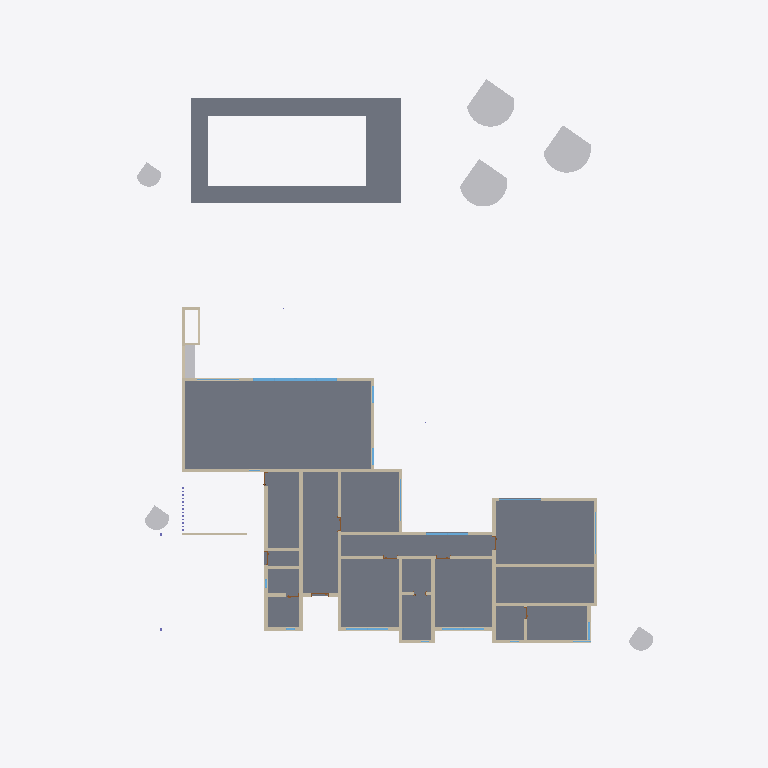
Plan cut of the same IFC building model at storey 'Level 2' (level 0.20 m, cut at 1.60 m), seen from above with north up, elements coloured by IFC class: 40 walls (beige), 11 windows (light blue), 7 other elements (light grey), 2 slabs (grey). Cut surfaces are drawn darker.
Extent 35.9 m × 40.6 m × 7.5 m (x, y, z). Storeys (3): Level 0 at 0.00 m; Level 2 at 0.20 m; Level 1 at 4.15 m. Elements (142): 47 IfcWallStandardCase, 21 IfcColumn, 18 IfcWindow, 11 IfcFlowFitting, 10 IfcBuildingElementProxy, 10 IfcDoor, 9 IfcSlab, 8 IfcRoof, 6 IfcWall, 1 IfcBeam, 1 IfcFurnishingElement.

HEADER;
FILE_DESCRIPTION(('ViewDefinition [CoordinationView_V2.0]','RevitIdentifiers [ContentGUID: 4340f985-a884-4240-b744-cf4db4004675, VersionGUID: 5f0f0bac-5319-4c0c-946d-effc67e34a89, NumberOfSaves: 17]','CoordinateReference [CoordinateBase: Coordenadas compartidas]'),'2;1');
FILE_NAME('Casa CyP.ifc','2025-09-14T17:16:07+01:00',(''),(''),'ODA SDAI 24.6','Autodesk Revit 24.3.30.11 (ESP) - IFC 24.3.30.11','');
FILE_SCHEMA(('IFC2X3'));
ENDSEC;
DATA;
#27=IFCPROJECT('13GFc5g8H2GBT4pqrB$xc5',#18,'Project Number',$,$,'Project Name','Project Status',(#22),#82977);
#46=IFCSITE('13GFc5g8H2GBT4pqrB$xc7',#18,'Default',$,$,#45,$,$,.ELEMENT.,$,$,$,$,$);
#32=IFCBUILDING('13GFc5g8H2GBT4pqrB$xc4',#18,'',$,$,#30,$,'',.ELEMENT.,$,$,$);
#35=IFCBUILDINGSTOREY('3Zu5Bv0LOHrPC10026FoQQ',#18,'Level 0',$,'Nivel:Circle Head - Project Datum',#34,$,'Level 0',.ELEMENT.,0.0);
#39=IFCBUILDINGSTOREY('0PDERgh_D0SRTZv33r2_KP',#18,'Level 2',$,'Nivel:Circle Head - Project Datum',#38,$,'Level 2',.ELEMENT.,200.0);
#43=IFCBUILDINGSTOREY('15Z0v90RiHrPC20026FoKR',#18,'Level 1',$,'Nivel:Circle Head - Project Datum',#42,$,'Level 1',.ELEMENT.,4150.0);
#981=IFCSLAB('0DLV4q7h99qPUA3f0cgzF6',#18,'Suelo:Floor_Timber_22Cbd-225Joist:317943',$,'Suelo:Floor_Timber_22Cbd-225Joist',#944,#980,'317943',.FLOOR.);
#81936=IFCSLAB('0xGATvqUH1EfniE17dflvV',#18,'Suelo:Ext 10 cm_Pileta:361608',$,'Suelo:Ext 10 cm_Pileta',#81919,#81935,'361608',.FLOOR.);
#81322=IFCBUILDINGELEMENTPROXY('0PfLLz90n7oefGqZlJzUfW',#18,'RPC Tree - Deciduous:Gray Birch - 6:355425',$,'RPC Tree - Deciduous:Gray Birch - 6',#81321,#81317,'355425',$);
#81334=IFCBUILDINGELEMENTPROXY('0PfLLz90n7oefGqZlJzUfg',#18,'RPC Tree - Deciduous:Gray Birch - 6:355435',$,'RPC Tree - Deciduous:Gray Birch - 6',#81333,#81329,'355435',$);
#81309=IFCBUILDINGELEMENTPROXY('0PfLLz90n7oefGqZlJzUeU',#18,'RPC Tree - Deciduous:Gray Birch - 6:355359',$,'RPC Tree - Deciduous:Gray Birch - 6',#81308,#81304,'355359',$);
#182=IFCWALLSTANDARDCASE('0DLV4q7h99qPUA3f0cgyGY',#18,'Muro básico:Ext 20 cm:314899',$,'Muro básico:Ext 20 cm',#169,#181,'314899');
#854=IFCWALLSTANDARDCASE('0DLV4q7h99qPUA3f0cgzpU',#18,'Muro básico:Ext 20 cm:317167',$,'Muro básico:Ext 20 cm',#842,#853,'317167');
#1200=IFCWALL('2O8u0KVi97ZQ493fawlK1V',#18,'Muro básico:Int 20cm 2:323507',$,'Muro básico:Int 20cm 2',#1147,#1199,'323507');
#77249=IFCBUILDINGELEMENTPROXY('0PfLLz90n7oefGqZlJzUeA',#18,'RPC Tree - Deciduous:Gray Birch - 3.1 Meters:355339',$,'RPC Tree - Deciduous:Gray Birch - 3.1 Meters',#77248,#77244,'355339',$);
#77261=IFCBUILDINGELEMENTPROXY('0PfLLz90n7oefGqZlJzUeI',#18,'RPC Tree - Deciduous:Gray Birch - 3.1 Meters:355347',$,'RPC Tree - Deciduous:Gray Birch - 3.1 Meters',#77260,#77256,'355347',$);
#77022=IFCBUILDINGELEMENTPROXY('11VE34jfL5rgUo7_ruLJfc',#18,'RPC Tree - Deciduous:Gray Birch - 3.1 Meters:349834',$,'RPC Tree - Deciduous:Gray Birch - 3.1 Meters',#77021,#77017,'349834',$);
#1324=IFCWALLSTANDARDCASE('2O8u0KVi97ZQ493fawlLtr',#18,'Muro básico:Int 20cm 2:324121',$,'Muro básico:Int 20cm 2',#1312,#1323,'324121');
#81560=IFCFURNISHINGELEMENT('1KiY$NBQX8DR67ilwo6u6j',#18,'Mesada:Mesada:356902',$,'Mesada:Mesada',#81559,#81557,'356902');
#1278=IFCWALLSTANDARDCASE('2O8u0KVi97ZQ493fawlLyJ',#18,'Muro básico:Int 20cm 2:323839',$,'Muro básico:Int 20cm 2',#1266,#1277,'323839');
#1410=IFCWALL('2O8u0KVi97ZQ493fawlLrc',#18,'Muro básico:Int 20cm 2:324234',$,'Muro básico:Int 20cm 2',#1335,#1409,'324234');
#1600=IFCWALLSTANDARDCASE('2O8u0KVi97ZQ493fawlLZb',#18,'Muro básico:Int 15 cm:325385',$,'Muro básico:Int 15 cm',#1576,#1599,'325385');
#1455=IFCWALLSTANDARDCASE('2O8u0KVi97ZQ493fawlLnw',#18,'Muro básico:Int 20cm 2:324502',$,'Muro básico:Int 20cm 2',#1443,#1454,'324502');
#126=IFCWALL('0DLV4q7h99qPUA3f0cgyVN',#18,'Muro básico:Ext 20 cm:314854',$,'Muro básico:Ext 20 cm',#49,#125,'314854');
#1501=IFCWALLSTANDARDCASE('2O8u0KVi97ZQ493fawlLfz',#18,'Muro básico:Int 20cm 2:325009',$,'Muro básico:Int 20cm 2',#1489,#1500,'325009');
#228=IFCWALLSTANDARDCASE('0DLV4q7h99qPUA3f0cgyK8',#18,'Muro básico:Ext 20 cm:315193',$,'Muro básico:Ext 20 cm',#216,#227,'315193');
#400=IFCWALLSTANDARDCASE('0DLV4q7h99qPUA3f0cgziF',#18,'Muro básico:Ext 20 cm:315710',$,'Muro básico:Ext 20 cm',#388,#399,'315710');
#488=IFCWALLSTANDARDCASE('0DLV4q7h99qPUA3f0cgzY3',#18,'Muro básico:Ext 20 cm:316082',$,'Muro básico:Ext 20 cm',#476,#487,'316082');
#58464=IFCWINDOW('13qYDWOhLBTvEKF$egDpos',#18,'Rear Slider bi-part:4500W x 2700H:328728',$,'Rear Slider bi-part:4500W x 2700H',#82584,#58460,'328728',2400.0,4799.999999999997);
#877=IFCWALLSTANDARDCASE('0DLV4q7h99qPUA3f0cgz9b',#18,'Muro básico:Ext 20 cm:317524',$,'Muro básico:Ext 20 cm',#865,#876,'317524');
#1432=IFCWALLSTANDARDCASE('2O8u0KVi97ZQ493fawlLpn',#18,'Muro básico:Int 20cm 2:324381',$,'Muro básico:Int 20cm 2',#1420,#1431,'324381');
#251=IFCWALLSTANDARDCASE('0DLV4q7h99qPUA3f0cgyMG',#18,'Muro básico:Ext 20 cm:315297',$,'Muro básico:Ext 20 cm',#239,#250,'315297');
#377=IFCWALLSTANDARDCASE('0DLV4q7h99qPUA3f0cgzhf',#18,'Muro básico:Ext 20 cm:315608',$,'Muro básico:Ext 20 cm',#365,#376,'315608');
#1301=IFCWALLSTANDARDCASE('2O8u0KVi97ZQ493fawlLwq',#18,'Muro básico:Int 20cm 2:323928',$,'Muro básico:Int 20cm 2',#1289,#1300,'323928');
#534=IFCWALLSTANDARDCASE('0DLV4q7h99qPUA3f0cgzc8',#18,'Muro básico:Ext 20 cm:316345',$,'Muro básico:Ext 20 cm',#522,#533,'316345');
#686=IFCWALL('0DLV4q7h99qPUA3f0cgzxF',#18,'Muro básico:Ext 20 cm:316670',$,'Muro básico:Ext 20 cm',#614,#685,'316670');
#297=IFCWALLSTANDARDCASE('0DLV4q7h99qPUA3f0cgzf3',#18,'Muro básico:Ext 20 cm:315506',$,'Muro básico:Ext 20 cm',#285,#296,'315506');
#274=IFCWALLSTANDARDCASE('0DLV4q7h99qPUA3f0cgzeH',#18,'Muro básico:Ext 20 cm:315424',$,'Muro básico:Ext 20 cm',#262,#273,'315424');
#355=IFCWALL('0DLV4q7h99qPUA3f0cgzgg',#18,'Muro básico:Ext 20 cm:315547',$,'Muro básico:Ext 20 cm',#308,#354,'315547');
#809=IFCWALL('0DLV4q7h99qPUA3f0cgzm5',#18,'Muro básico:Ext 20 cm:316980',$,'Muro básico:Ext 20 cm',#761,#808,'316980');
#58279=IFCWALLSTANDARDCASE('2O8u0KVi97ZQ493fawlAvZ',#18,'Muro básico:Int 15 cm:328079',$,'Muro básico:Int 15 cm',#58256,#58278,'328079');
#831=IFCWALLSTANDARDCASE('0DLV4q7h99qPUA3f0cgznS',#18,'Muro básico:Ext 20 cm:317037',$,'Muro básico:Ext 20 cm',#819,#830,'317037');
#446=IFCWALLSTANDARDCASE('0DLV4q7h99qPUA3f0cgzl5',#18,'Muro básico:Ext 20 cm:315892',$,'Muro básico:Ext 20 cm',#434,#445,'315892');
#708=IFCWALLSTANDARDCASE('0DLV4q7h99qPUA3f0cgz_t',#18,'Muro básico:Ext 20 cm:316806',$,'Muro básico:Ext 20 cm',#696,#707,'316806');
#1255=IFCWALLSTANDARDCASE('2O8u0KVi97ZQ493fawlLzb',#18,'Muro básico:Int 20cm 2:323721',$,'Muro básico:Int 20cm 2',#1243,#1254,'323721');
#44270=IFCWALLSTANDARDCASE('2O8u0KVi97ZQ493fawlL1y',#18,'Muro básico:Int 15 cm:327568',$,'Muro básico:Int 15 cm',#44258,#44269,'327568');
#580=IFCWALLSTANDARDCASE('0DLV4q7h99qPUA3f0cgzv9',#18,'Muro básico:Ext 20 cm:316536',$,'Muro básico:Ext 20 cm',#568,#579,'316536');
#731=IFCWALLSTANDARDCASE('0DLV4q7h99qPUA3f0cgz$G',#18,'Muro básico:Ext 20 cm:316897',$,'Muro básico:Ext 20 cm',#719,#730,'316897');
#58567=IFCWINDOW('13qYDWOhLBTvEKF$egDpOU',#18,'Double Pane FG:15000H x 2300W:331440',$,'Double Pane FG:15000H x 2300W',#82749,#58563,'331440',1499.9999999999995,2400.0000000000073);
#58579=IFCWINDOW('13qYDWOhLBTvEKF$egDpUf',#18,'Double Pane FG:15000H x 2300W:331527',$,'Double Pane FG:15000H x 2300W',#82959,#58575,'331527',1499.9999999999995,2400.0000000000073);
#72560=IFCWINDOW('2Ragp02_5CafDL2_J8c$kx',#18,'Double Pane FG:2400H x 2400W:341742',$,'Double Pane FG:2400H x 2400W',#82659,#72556,'341742',2399.9999999999995,2400.0000000000077);
#81493=IFCWALLSTANDARDCASE('1KiY$NBQX8DR67ilwo6u8D',#18,'Muro básico:Int 15 cm:356742',$,'Muro básico:Int 15 cm',#81481,#81492,'356742');
#1232=IFCWALLSTANDARDCASE('2O8u0KVi97ZQ493fawlL$u',#18,'Muro básico:Int 20cm 2:323604',$,'Muro básico:Int 20cm 2',#1220,#1231,'323604');
#1554=IFCWALLSTANDARDCASE('2O8u0KVi97ZQ493fawlLeR',#18,'Muro básico:Int 15 cm:325111',$,'Muro básico:Int 15 cm',#1530,#1553,'325111');
#1478=IFCWALLSTANDARDCASE('2O8u0KVi97ZQ493fawlLiL',#18,'Muro básico:Int 20cm 2:324857',$,'Muro básico:Int 20cm 2',#1466,#1477,'324857');
#557=IFCWALLSTANDARDCASE('0DLV4q7h99qPUA3f0cgzd5',#18,'Muro básico:Ext 20 cm:316404',$,'Muro básico:Ext 20 cm',#545,#556,'316404');
#58516=IFCWINDOW('13qYDWOhLBTvEKF$egDp5C',#18,'Double Pane FG:15000H x 18000W:330210',$,'Double Pane FG:15000H x 18000W',#82599,#58512,'330210',1499.9999999999995,2400.000000000007);
#58877=IFCWINDOW('060N1apt5FShtEBBQ4AprD',#18,'Double Pane FG:15000H x 2500W:334246',$,'Double Pane FG:15000H x 2500W',#82644,#58873,'334246',1499.9999999999995,2400.0000000000073);
#72548=IFCWINDOW('2Ragp02_5CafDL2_J8c$iG',#18,'Double Pane FG:2400H x 2400W:341573',$,'Double Pane FG:2400H x 2400W',#82674,#72544,'341573',2399.9999999999995,2400.000000000007);
#72610=IFCWINDOW('2Ragp02_5CafDL2_J8c$L$',#18,'Double Pane FG:15000H x 20000W:342058',$,'Double Pane FG:15000H x 20000W',#82689,#72606,'342058',1499.9999999999995,2400.0000000000073);
#603=IFCWALLSTANDARDCASE('0DLV4q7h99qPUA3f0cgzwQ',#18,'Muro básico:Ext 20 cm:316587',$,'Muro básico:Ext 20 cm',#591,#602,'316587');
#934=IFCWALLSTANDARDCASE('0DLV4q7h99qPUA3f0cgzAs',#18,'Muro básico:Ext 20 cm:317575',$,'Muro básico:Ext 20 cm',#922,#933,'317575');
#511=IFCWALLSTANDARDCASE('0DLV4q7h99qPUA3f0cgzbW',#18,'Muro básico:Ext 20 cm:316241',$,'Muro básico:Ext 20 cm',#499,#510,'316241');
#81784=IFCWINDOW('0xGATvqUH1EfniE17dfli2',#18,'Single Pane:1500H x 1000W 2:360917',$,'Single Pane:1500H x 1000W 2',#82704,#81780,'360917',1200.0000000000007,1000.0000000000001);
#58815=IFCWINDOW('13qYDWOhLBTvEKF$egDo29',#18,'Single Pane:1500H x 1000W:333863',$,'Single Pane:1500H x 1000W',#82614,#58811,'333863',1500.0000000000007,1000.0000000000001);
#58827=IFCWINDOW('13qYDWOhLBTvEKF$egDo07',#18,'Single Pane:1500H x 1000W:333993',$,'Single Pane:1500H x 1000W',#82629,#58823,'333993',1500.0000000000007,1000.0000000000001);
ENDSEC;